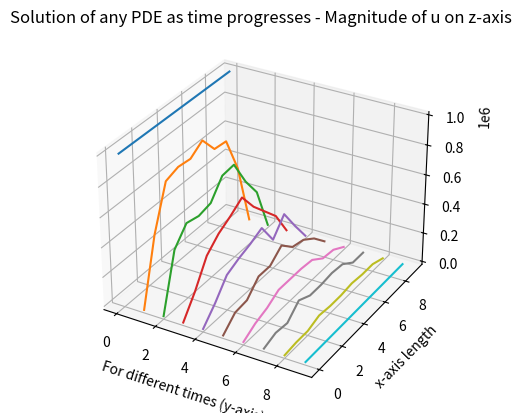

Recreate this plot in Python.
# This code gives an approximate Monte-Carlo solution to the heat equation with the same initial and boundary conditions

import sys
from numpy import *
import matplotlib.pyplot as plt
from mpl_toolkits.mplot3d import Axes3D
from random import *

times = 100				# No. of times the iteration to be performed over all the nodes
ran_walk_count = 100	# No. of steps of random walk for every node
#h = 0.4
#k = 0.08
#r=(k/(h*h))
#p=1
cols = 10				# No. of cols
rows = 10				# No. of rows


def monte_solve(u):

	g=[]

	for i in range(cols):
		g.append(u[0][i])

	for i in range(rows-1):
		g.append(u[i+1][cols-1])

	for i in range(cols-1):
		g.append(u[rows-1][cols-2-i])

	for i in range(rows-2):
		g.append(u[rows-2-i][0])


	for i in range(rows):
		for j in range(cols):
			if (i!=0)&(i<rows-1)&(j!=0)&(j<cols-1):

				h = [0]*(2*rows + 2*cols - 4)

				i_temp = i
				j_temp = j

				for k in range(ran_walk_count):


					while ((i!=0)&(i<rows-1)&(j!=0)&(j<cols-1)):
						a = randint(1,4)
	
						if a==1:
							j-=1
						elif a==2:
							i-=1
						elif a==3:
							j+=1
						elif a==4:
							i+=1
	
					if i==0:
						h[i]+=1
					elif j==(cols-1):
						h[i+j]+=1
					elif i==(rows-1):
						h[rows+cols-2 + cols-1-j]+=1
					elif j==0:
						h[rows+cols-2 + cols -1 + rows-1-i]+=1


				i = i_temp
				j = j_temp
			
				l = len(g)
				for m in range(l):
					u[i][j] += (g[m]*h[m])/ran_walk_count	

u = [ [ 0 for i in range(cols) ] for j in range(rows) ] #zeros being initialized as matrix
u[0] = [ 10000 for i in range(cols) ]

for expr in range(times):
	monte_solve(u)

u[0] = [ (times*10000) for i in range(cols) ]

# The matrix u could be printed by uncommenting the below line
#print "u",u

fig = plt.figure()
ax = fig.add_subplot(111, projection='3d')

for i in range(cols):
	y = [ j for j in range(cols) ]
	x = [ i for j in range(cols) ]
	z = u[i]
	ax.plot(x,y,z) #to be modified
plt.title('Solution of any PDE as time progresses - Magnitude of u on z-axis')
plt.ylabel('x-axis length')
plt.xlabel('For different times (y-axis)')
plt.show()
